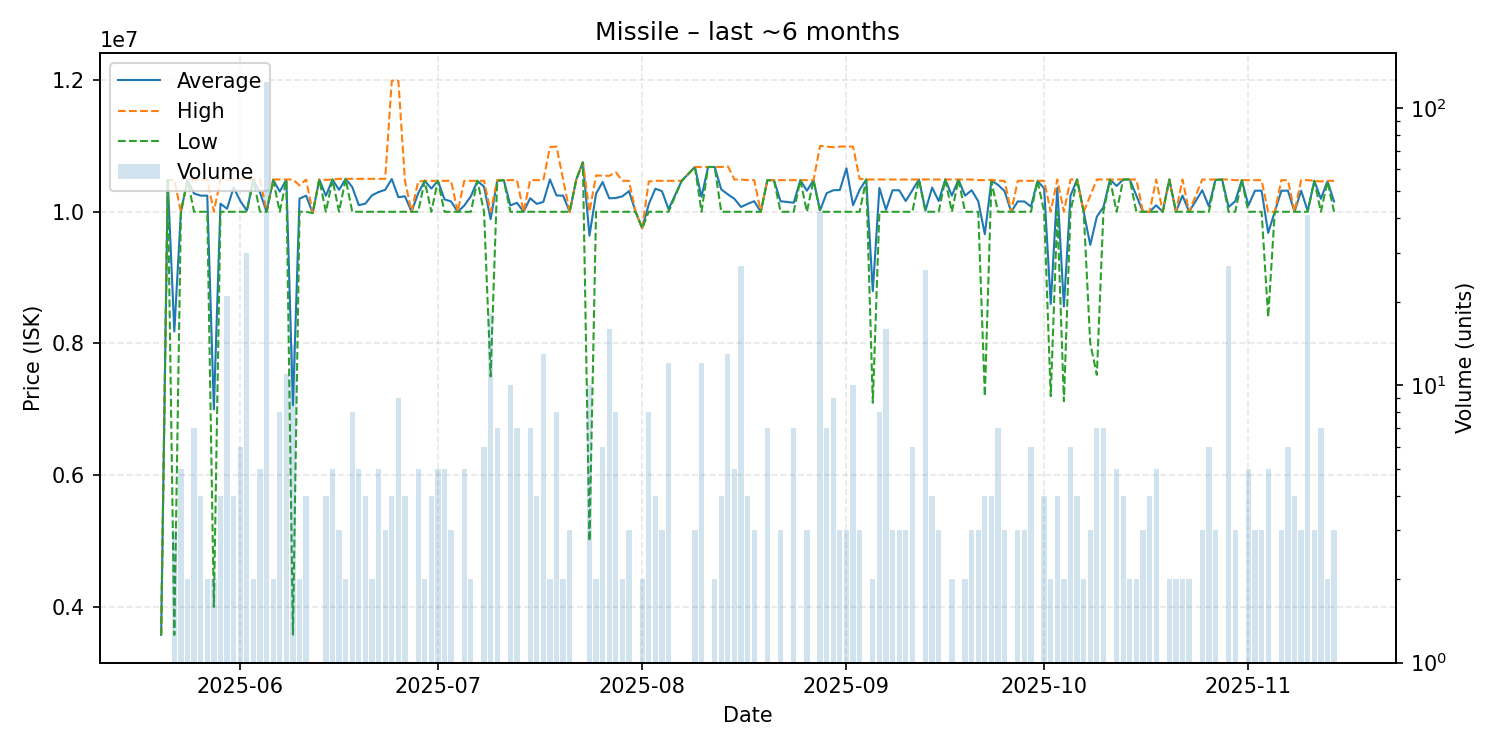

Values plotted in this chart, from the file beside it:
date, average, highest, lowest, order_count, volume
2025-05-20, 3576000, 3576000, 3576000, 1, 1
2025-05-21, 10480000, 10480000, 10480000, 1, 1
2025-05-22, 8182000, 10485000, 3576000, 3, 3
2025-05-23, 10000000, 10000000, 10000000, 5, 5
2025-05-24, 10485000, 10490000, 10480000, 2, 2
2025-05-25, 10277143, 10485000, 10000000, 7, 7
2025-05-26, 10245000, 10490000, 10000000, 4, 4
2025-05-27, 10245000, 10490000, 10000000, 2, 2
2025-05-28, 7000000, 10000000, 4000000, 2, 2
2025-05-29, 10122500, 10490000, 10000000, 4, 4
2025-05-30, 10046667, 10490000, 10000000, 5, 21
2025-05-31, 10367500, 10490000, 10000000, 4, 4
2025-06-01, 10166667, 10500000, 10000000, 6, 6
2025-06-02, 10016333, 10490000, 10000000, 8, 30
2025-06-03, 10485000, 10490000, 10480000, 2, 2
2025-06-04, 10292000, 10490000, 10000000, 5, 5
2025-06-05, 10000000, 10000000, 10000000, 10, 124
2025-06-06, 10485000, 10490000, 10480000, 2, 2
2025-06-07, 10306250, 10490000, 10000000, 7, 8
2025-06-08, 10487273, 10490000, 10480000, 5, 11
2025-06-09, 7063071, 10490000, 3580000, 8, 14
2025-06-10, 10200000, 10400000, 10000000, 2, 2
2025-06-11, 10245000, 10490000, 10000000, 4, 4
2025-06-12, 9980000, 9980000, 9980000, 1, 1
2025-06-13, 10490000, 10490000, 10490000, 1, 1
2025-06-14, 10242500, 10485000, 10000000, 4, 4
2025-06-15, 10490000, 10490000, 10490000, 5, 5
2025-06-16, 10333333, 10500000, 10000000, 3, 3
2025-06-17, 10500000, 10500000, 10500000, 2, 2
2025-06-18, 10375000, 10500000, 10000000, 8, 8
2025-06-19, 10100000, 10500000, 10000000, 5, 5
2025-06-20, 10125000, 10500000, 10000000, 4, 4
2025-06-21, 10250000, 10500000, 10000000, 2, 2
2025-06-22, 10300000, 10500000, 10000000, 5, 5
2025-06-23, 10333333, 10500000, 10000000, 3, 3
2025-06-24, 10497500, 11990000, 10000000, 4, 4
2025-06-25, 10221111, 11990000, 10000000, 6, 9
2025-06-26, 10235000, 10470000, 10000000, 4, 4
2025-06-27, 10000000, 10000000, 10000000, 1, 1
2025-06-28, 10278000, 10460000, 10000000, 5, 5
2025-06-29, 10470000, 10470000, 10470000, 2, 2
2025-06-30, 10352500, 10470000, 10000000, 2, 4
2025-07-01, 10470000, 10470000, 10470000, 5, 5
2025-07-02, 10188000, 10470000, 10000000, 5, 5
2025-07-03, 10156667, 10470000, 10000000, 3, 3
2025-07-04, 10000000, 10000000, 10000000, 1, 1
2025-07-05, 10094000, 10470000, 10000000, 5, 5
2025-07-06, 10235000, 10470000, 10000000, 2, 2
2025-07-07, 10470000, 10470000, 10470000, 1, 1
2025-07-08, 10380000, 10470000, 10000000, 6, 6
2025-07-09, 9887222, 10000000, 7500000, 4, 18
2025-07-10, 10472857, 10480000, 10470000, 3, 7
2025-07-11, 10480000, 10480000, 10480000, 1, 1
2025-07-12, 10096000, 10480000, 10000000, 9, 10
2025-07-13, 10137143, 10480000, 10000000, 7, 7
2025-07-14, 10000000, 10000000, 10000000, 1, 1
2025-07-15, 10205714, 10480000, 10000000, 6, 7
2025-07-16, 10120000, 10480000, 10000000, 4, 4
2025-07-17, 10149231, 10480000, 10000000, 4, 13
2025-07-18, 10490000, 10980000, 10000000, 2, 2
... 115 more rows
